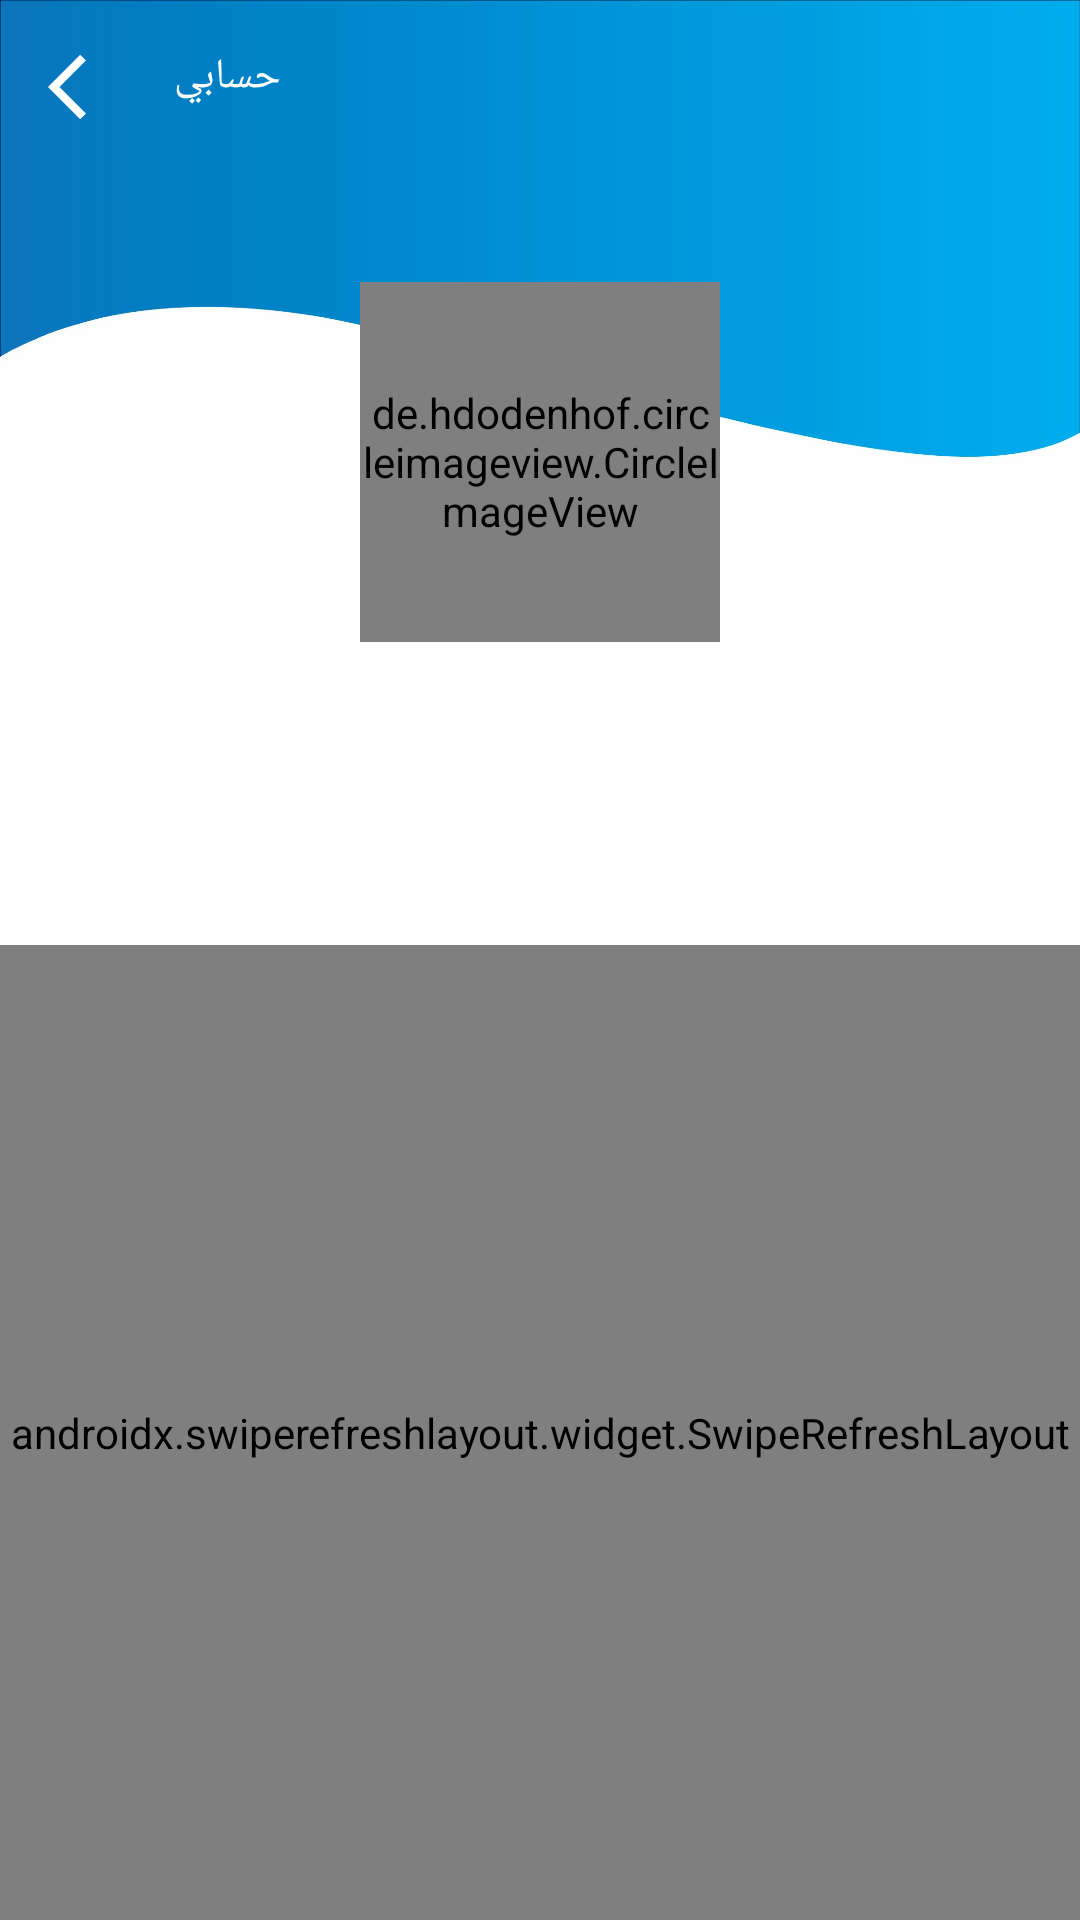

Reconstruct the res/layout file that produces this screen, plus the resources it refers to.
<!-- AndroidManifest.xml: application theme AppTheme -->
<!-- res/layout/activity_profile_page.xml -->
<?xml version="1.0" encoding="utf-8"?>
<RelativeLayout xmlns:android="http://schemas.android.com/apk/res/android"
    xmlns:app="http://schemas.android.com/apk/res-auto"
    xmlns:tools="http://schemas.android.com/tools"
    android:layout_width="match_parent"
    android:layout_height="match_parent"
    android:background="@color/white"
    tools:context=".ui.personal.ProfilePage">


    <RelativeLayout
        android:layout_width="match_parent"
        android:layout_height="170dp"
        android:background="@drawable/background_profile"
        android:paddingBottom="8sp">

        <ImageView
            android:id="@+id/imgBack"
            android:layout_width="26dp"
            android:layout_height="26dp"
            android:layout_alignParentStart="true"
            android:layout_marginStart="16sp"
            android:layout_marginTop="16sp"
            android:contentDescription="@null"
            android:src="@drawable/ic_baseline_arrow_back_ios_24" />

        <TextView
            android:layout_width="wrap_content"
            android:layout_height="wrap_content"
            android:text="حسابي"
            android:layout_toRightOf="@id/imgBack"
            android:layout_marginStart="16sp"
            android:layout_marginTop="16sp"
            android:fontFamily="@font/font_project"
            android:textColor="@color/white"/>


    </RelativeLayout>

    <RelativeLayout
        android:id="@+id/layoutProfileDetails"
        android:layout_width="match_parent"
        android:layout_height="wrap_content"
        android:paddingTop="70sp">

        <de.hdodenhof.circleimageview.CircleImageView
            android:id="@+id/profileImage"
            android:layout_width="120sp"
            android:layout_height="120sp"
            android:layout_centerHorizontal="true"
            android:layout_marginTop="24sp"
            android:src="@drawable/person_img"
            app:civ_border_color="@color/white"
            app:civ_border_width="3dp" />

        <TextView
            android:id="@+id/profileName"
            android:layout_width="wrap_content"
            android:layout_height="wrap_content"
            android:layout_below="@id/profileImage"
            android:layout_centerHorizontal="true"
            android:layout_marginTop="8sp"
            android:fontFamily="@font/font_project"
            android:textColor="@color/black"
            android:textSize="18sp" />

        <TextView
            android:id="@+id/profileNumber"
            android:layout_width="wrap_content"
            android:layout_height="wrap_content"
            android:layout_below="@id/profileName"
            android:layout_centerHorizontal="true"
            android:layout_marginTop="4dp"
            android:textColor="@color/black"
            android:textSize="15sp" />

        <TextView
            android:id="@+id/profileDate"
            android:layout_width="wrap_content"
            android:layout_height="wrap_content"
            android:layout_below="@id/profileNumber"
            android:layout_centerHorizontal="true"
            android:layout_marginTop="4dp"
            android:textColor="@color/black"
            android:textSize="12sp" />

    </RelativeLayout>

    <androidx.swiperefreshlayout.widget.SwipeRefreshLayout
        android:id="@+id/swip"
        android:layout_width="match_parent"
        android:layout_height="match_parent"
        android:layout_below="@id/layoutProfileDetails"
        android:background="@color/white"
        android:layout_marginTop="24sp">

        <RelativeLayout
            android:background="@color/white"
            android:layout_width="match_parent"
            android:layout_height="wrap_content">

            <LinearLayout
                android:id="@+id/layoutPayment"
                android:layout_width="match_parent"
                android:layout_height="wrap_content"
                android:orientation="horizontal">

                <LinearLayout
                    android:layout_width="0dp"
                    android:layout_height="wrap_content"
                    android:layout_gravity="center"
                    android:layout_weight="1"
                    android:gravity="center"
                    android:orientation="vertical">


                    <TextView
                        android:id="@+id/txtDeptPayment"
                        android:layout_width="wrap_content"
                        android:layout_height="wrap_content"
                        android:textColor="@color/red"
                        android:textSize="30sp" />


                    <TextView
                        android:layout_width="wrap_content"
                        android:layout_height="wrap_content"
                        android:text="@string/payment_duo"
                        android:textColor="@color/red" />

                </LinearLayout>

                <View
                    android:layout_width="1.2sp"
                    android:layout_height="match_parent"
                    android:background="@color/gray" />

                <LinearLayout
                    android:layout_width="0dp"
                    android:layout_height="wrap_content"
                    android:layout_gravity="center"
                    android:layout_weight="1"
                    android:gravity="center"
                    android:orientation="vertical">

                    <TextView
                        android:id="@+id/txtDeposit"
                        android:layout_width="wrap_content"
                        android:layout_height="wrap_content"
                        android:textColor="@color/green"
                        android:textSize="30sp" />


                    <TextView
                        android:layout_width="wrap_content"
                        android:layout_height="wrap_content"
                        android:text="@string/deposit_payment_salary"
                        android:textColor="@color/green" />

                </LinearLayout>

                <View
                    android:layout_width="1.2sp"
                    android:layout_height="match_parent"
                    android:background="@color/gray" />

                <LinearLayout
                    android:layout_width="0dp"
                    android:layout_height="wrap_content"
                    android:layout_gravity="center"
                    android:layout_weight="1"
                    android:gravity="center"
                    android:orientation="vertical">

                    <TextView
                        android:id="@+id/txtTotalPayment"
                        android:layout_width="wrap_content"
                        android:layout_height="wrap_content"
                        android:textColor="@color/moov"
                        android:textSize="30sp" />


                    <TextView
                        android:layout_width="wrap_content"
                        android:layout_height="wrap_content"
                        android:text="@string/total_your_payment"
                        android:textColor="@color/moov" />

                </LinearLayout>

            </LinearLayout>

            <LinearLayout
                android:id="@+id/layoutOrderWaiting"
                android:layout_width="match_parent"
                android:layout_height="wrap_content"
                android:layout_below="@id/layoutPayment"
                android:layout_marginTop="24sp"
                android:orientation="horizontal">

                <LinearLayout
                    android:layout_width="0dp"
                    android:layout_height="wrap_content"
                    android:layout_gravity="center"
                    android:layout_weight="1"
                    android:gravity="center"
                    android:orientation="vertical">

                    <TextView
                        android:id="@+id/orderDepositNumber"
                        android:layout_width="wrap_content"
                        android:layout_height="wrap_content"
                        android:textSize="30sp" />


                    <TextView
                        android:layout_width="wrap_content"
                        android:layout_height="wrap_content"
                        android:text="@string/deposit_order" />

                </LinearLayout>

                <View
                    android:layout_width="1.2sp"
                    android:layout_height="match_parent"
                    android:background="@color/gray" />

                <LinearLayout
                    android:layout_width="0dp"
                    android:layout_height="wrap_content"
                    android:layout_gravity="center"
                    android:layout_weight="1"
                    android:gravity="center"
                    android:orientation="vertical">

                    <TextView
                        android:id="@+id/orderDeliveryNumber"
                        android:layout_width="wrap_content"
                        android:layout_height="wrap_content"
                        android:textSize="30sp" />


                    <TextView
                        android:layout_width="wrap_content"
                        android:layout_height="wrap_content"
                        android:text="@string/order_waiting_delivery" />

                </LinearLayout>

            </LinearLayout>

        </RelativeLayout>

    </androidx.swiperefreshlayout.widget.SwipeRefreshLayout>


</RelativeLayout>
<!-- resources referenced by this layout -->
<resources>
  <color name="black">#000000</color>
  <color name="gray">#989797</color>
  <color name="green">#609C1B</color>
  <color name="moov">#6230BB</color>
  <color name="red">#DE0505</color>
  <color name="white">#FFFFFF</color>
  <!-- drawable background_profile: png bitmap (drawable-hdpi, 67251 bytes) -->
  <!-- drawable ic_baseline_arrow_back_ios_24 (drawable) -->
  <vector android:height="48dp" android:tint="#FFFFFF"
      android:viewportHeight="24" android:viewportWidth="24"
      android:width="48dp" xmlns:android="http://schemas.android.com/apk/res/android">
      <path android:fillColor="#FFFFFF" android:pathData="M11.67,3.87L9.9,2.1 0,12l9.9,9.9 1.77,-1.77L3.54,12z"/>
  </vector>
  <!-- drawable person_img: png bitmap (drawable-hdpi, 7788 bytes) -->
  <string name="deposit_order">طلبات محجوزة</string>
  <string name="deposit_payment_salary">مقدم حجز</string>
  <string name="order_waiting_delivery">طلبات قيد التوصيل</string>
  <string name="payment_duo">مدفوعات مستحقة</string>
  <string name="total_your_payment">إجمالي مشترياتك</string>
  <style name="AppTheme" parent="Theme.MaterialComponents.Light.NoActionBar">
          
          <item name="colorPrimary">@color/colorPrimary</item>
          <item name="colorPrimaryDark">@color/colorPrimaryDark</item>
          <item name="colorAccent">@color/colorAccent</item>
      </style>
  <color name="colorPrimary">#AD1457</color>
  <color name="colorPrimaryDark">#1F94EF</color>
  <color name="colorAccent">#1F94EF</color> //64B4F4
</resources>
